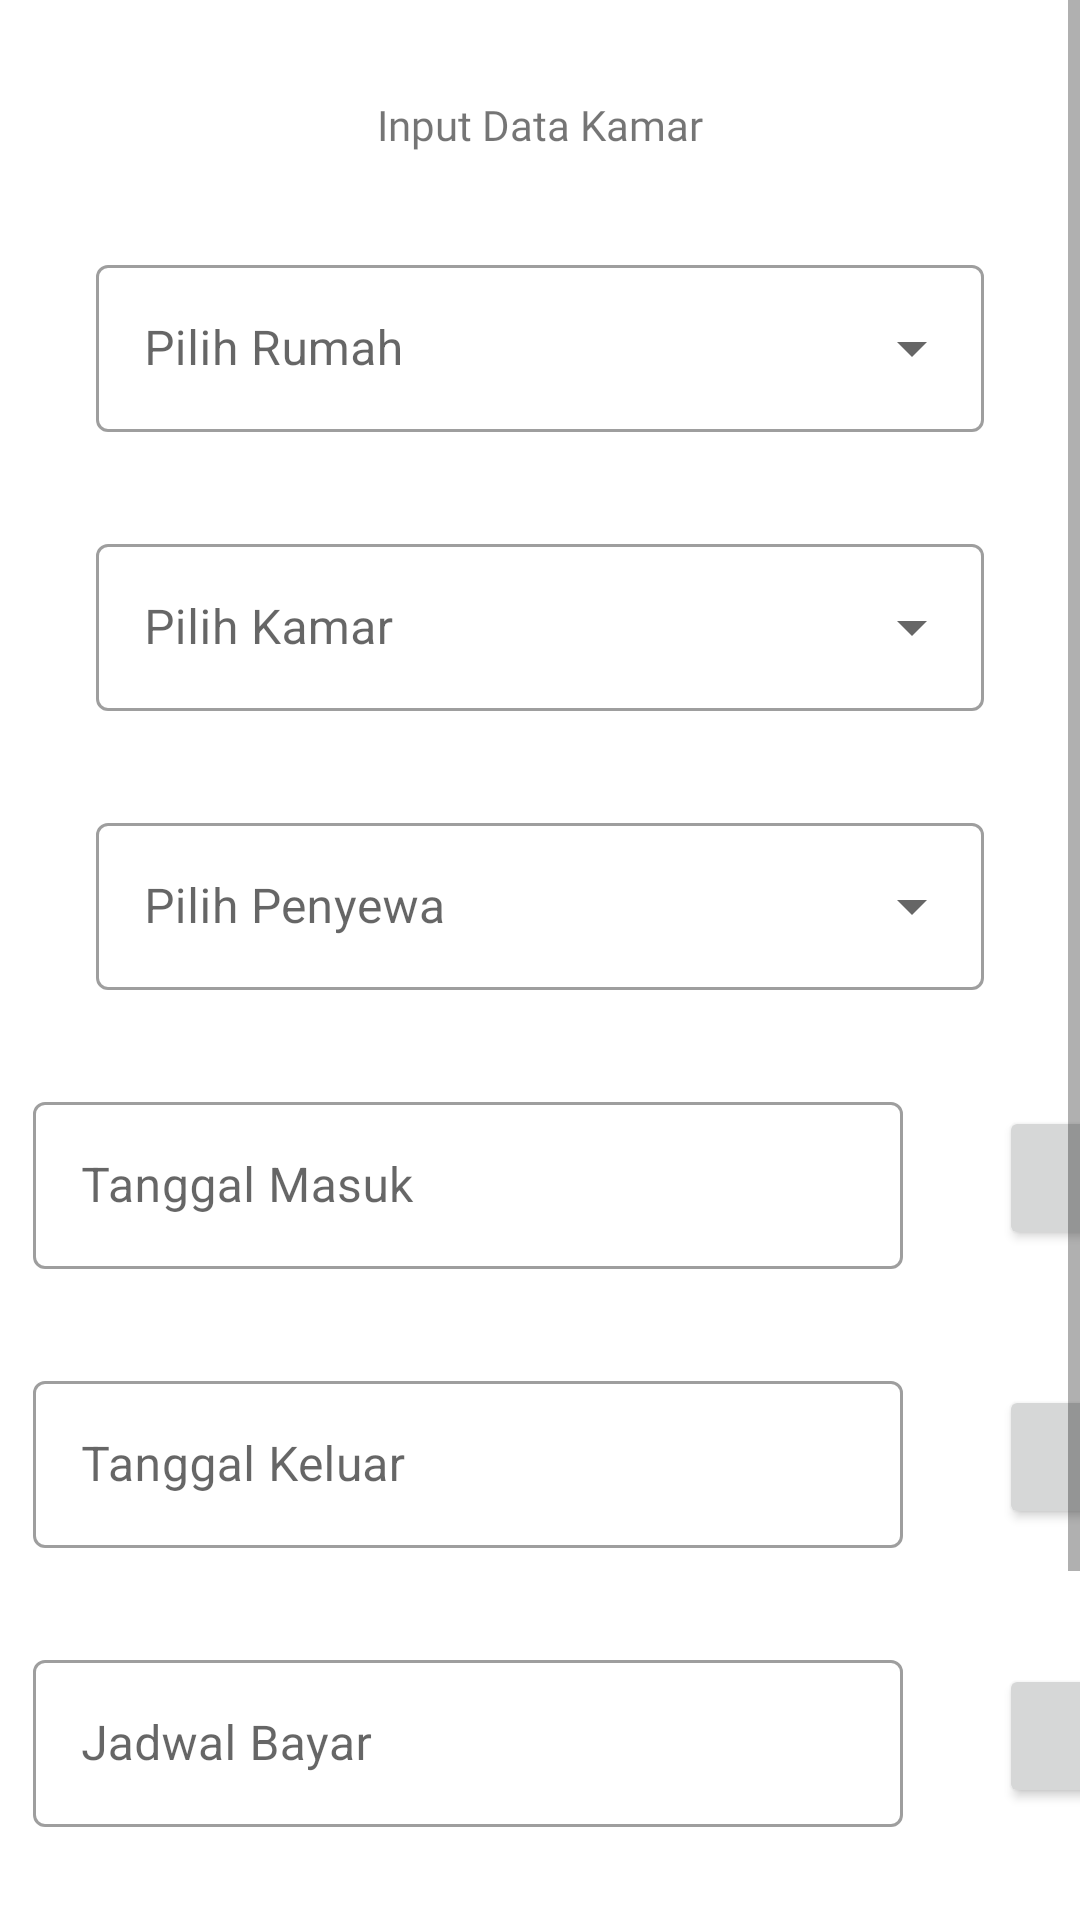

Produce the Android XML layout that renders to this screen, including the resource entries it uses.
<!-- AndroidManifest.xml: application theme Theme.MakKost -->
<!-- res/layout/activity_tambah_transaksi.xml -->
<?xml version="1.0" encoding="utf-8"?>
<ScrollView xmlns:android="http://schemas.android.com/apk/res/android"
    xmlns:app="http://schemas.android.com/apk/res-auto"
    xmlns:tools="http://schemas.android.com/tools"
    android:layout_width="match_parent"
    android:layout_height="match_parent"
    tools:context=".Act.tambahTransaksiActivity">

    <androidx.constraintlayout.widget.ConstraintLayout
        android:layout_width="match_parent"
        android:layout_height="match_parent">
    <TextView
        android:id="@+id/textJD"
        android:layout_width="match_parent"
        android:layout_height="wrap_content"
        android:layout_marginStart="32dp"
        android:layout_marginTop="32sp"
        android:layout_marginEnd="32dp"
        android:fontFamily="@font/f1"
        android:text="Input Data Kamar"
        android:textAlignment="center"
        app:layout_constraintEnd_toEndOf="parent"
        app:layout_constraintStart_toStartOf="parent"
        app:layout_constraintTop_toTopOf="parent" />

    <com.google.android.material.textfield.TextInputLayout
        android:id="@+id/spinner_Rumahtrx"
        style="@style/Widget.MaterialComponents.TextInputLayout.OutlinedBox.ExposedDropdownMenu"
        android:layout_width="0sp"
        android:layout_height="wrap_content"
        android:layout_marginStart="32dp"
        android:layout_marginTop="32dp"
        android:layout_marginEnd="32dp"
        android:contentDescription="Rumah Kamar"
        android:hint="Pilih Rumah"
        app:layout_constraintEnd_toEndOf="parent"
        app:layout_constraintStart_toStartOf="parent"
        app:layout_constraintTop_toBottomOf="@+id/textJD">

        <androidx.appcompat.widget.AppCompatAutoCompleteTextView
            android:id="@+id/inp_Rumahtrx"
            android:layout_width="match_parent"
            android:layout_height="wrap_content"
            android:clickable="true"
            android:contentDescription="Rumah Kamar"
            tools:ignore="KeyboardInaccessibleWidget" />
    </com.google.android.material.textfield.TextInputLayout>


    <com.google.android.material.textfield.TextInputLayout
        android:id="@+id/spinner_Kamartrx"
        style="@style/Widget.MaterialComponents.TextInputLayout.OutlinedBox.ExposedDropdownMenu"
        android:layout_width="0dp"
        android:layout_height="wrap_content"
        android:layout_marginStart="32dp"
        android:layout_marginTop="32dp"
        android:layout_marginEnd="32dp"
        android:contentDescription="Rumah Kamar"
        android:hint="Pilih Kamar"
        app:layout_constraintEnd_toEndOf="parent"
        app:layout_constraintStart_toStartOf="parent"
        app:layout_constraintTop_toBottomOf="@+id/spinner_Rumahtrx">

        <androidx.appcompat.widget.AppCompatAutoCompleteTextView
            android:id="@+id/inp_kamartrx"
            android:layout_width="match_parent"
            android:layout_height="wrap_content"
            android:clickable="true"
            android:contentDescription="Rumah Kamar"
            tools:ignore="KeyboardInaccessibleWidget" />
    </com.google.android.material.textfield.TextInputLayout>

    <com.google.android.material.textfield.TextInputLayout
        android:id="@+id/spinner_penyewatrx"
        style="@style/Widget.MaterialComponents.TextInputLayout.OutlinedBox.ExposedDropdownMenu"
        android:layout_width="0dp"
        android:layout_height="wrap_content"
        android:layout_marginStart="32dp"
        android:layout_marginTop="32dp"
        android:layout_marginEnd="32dp"
        android:contentDescription="Rumah Kamar"
        android:hint="Pilih Penyewa"
        app:layout_constraintEnd_toEndOf="parent"
        app:layout_constraintStart_toStartOf="parent"
        app:layout_constraintTop_toBottomOf="@+id/spinner_Kamartrx">

        <androidx.appcompat.widget.AppCompatAutoCompleteTextView
            android:id="@+id/inp_penyewatrx"
            android:layout_width="match_parent"
            android:layout_height="wrap_content"
            android:clickable="true"
            android:contentDescription="Rumah Kamar"
            tools:ignore="KeyboardInaccessibleWidget" />
    </com.google.android.material.textfield.TextInputLayout>
    
    <com.google.android.material.textfield.TextInputLayout
        android:id="@+id/tmb_tanggalmasuk"
        style="@style/Widget.MaterialComponents.TextInputLayout.OutlinedBox"
        android:layout_width="290sp"
        android:layout_height="61dp"
        android:layout_marginStart="32dp"
        android:layout_marginTop="32dp"
        android:layout_marginEnd="32dp"
        android:hint="Tanggal Masuk"
        app:layout_constraintEnd_toStartOf="@id/btndate"
        app:layout_constraintStart_toStartOf="parent"
        app:layout_constraintTop_toBottomOf="@+id/spinner_penyewatrx">

        <com.google.android.material.textfield.TextInputEditText
            android:id="@+id/inp_tanggalmasuk"
            android:layout_width="match_parent"
            android:layout_height="wrap_content" />
    </com.google.android.material.textfield.TextInputLayout>
    <Button
        android:id="@+id/btndate"
        android:layout_width="48dp"
        android:layout_height="wrap_content"
        android:drawableLeft="@drawable/baseline_date_range_24"
        app:layout_constraintBottom_toBottomOf="@+id/tmb_tanggalmasuk"
        app:layout_constraintEnd_toEndOf="parent"
        app:layout_constraintStart_toEndOf="@+id/tmb_tanggalmasuk"
        app:layout_constraintTop_toTopOf="@+id/tmb_tanggalmasuk" />

    <com.google.android.material.textfield.TextInputLayout
        android:id="@+id/tmb_tanggalkeluar"
        style="@style/Widget.MaterialComponents.TextInputLayout.OutlinedBox"
        android:layout_width="290sp"
        android:layout_height="61dp"
        android:layout_marginStart="32dp"
        android:layout_marginTop="32dp"
        android:layout_marginEnd="32dp"
        android:hint="Tanggal Keluar"
        app:layout_constraintEnd_toStartOf="@id/btndate1"
        app:layout_constraintStart_toStartOf="parent"
        app:layout_constraintTop_toBottomOf="@+id/tmb_tanggalmasuk">

        <com.google.android.material.textfield.TextInputEditText
            android:id="@+id/inp_tanggalkeluar"
            android:layout_width="match_parent"
            android:layout_height="wrap_content" />
    </com.google.android.material.textfield.TextInputLayout>
    <Button
        android:id="@+id/btndate1"
        android:layout_width="48dp"
        android:layout_height="wrap_content"
        android:drawableLeft="@drawable/baseline_date_range_24"
        app:layout_constraintBottom_toBottomOf="@+id/tmb_tanggalkeluar"
        app:layout_constraintEnd_toEndOf="parent"
        app:layout_constraintStart_toEndOf="@+id/tmb_tanggalkeluar"
        app:layout_constraintTop_toTopOf="@+id/tmb_tanggalkeluar" />

    <com.google.android.material.textfield.TextInputLayout
        android:id="@+id/tmb_jadwalbayar"
        style="@style/Widget.MaterialComponents.TextInputLayout.OutlinedBox"
        android:layout_width="290sp"
        android:layout_height="61dp"
        android:layout_marginStart="32dp"
        android:layout_marginTop="32dp"
        android:layout_marginEnd="32dp"
        android:hint="Jadwal Bayar"
        app:layout_constraintEnd_toStartOf="@id/btndate2"
        app:layout_constraintStart_toStartOf="parent"
        app:layout_constraintTop_toBottomOf="@+id/tmb_tanggalkeluar">

        <com.google.android.material.textfield.TextInputEditText
            android:id="@+id/inp_jadwalbayar"
            android:layout_width="match_parent"
            android:layout_height="wrap_content" />
    </com.google.android.material.textfield.TextInputLayout>
    <Button
        android:id="@+id/btndate2"
        android:layout_width="48dp"
        android:layout_height="wrap_content"
        android:drawableLeft="@drawable/baseline_date_range_24"
        app:layout_constraintBottom_toBottomOf="@+id/tmb_jadwalbayar"
        app:layout_constraintEnd_toEndOf="parent"
        app:layout_constraintStart_toEndOf="@+id/tmb_jadwalbayar"
        app:layout_constraintTop_toTopOf="@+id/tmb_jadwalbayar" />

        <com.google.android.material.textfield.TextInputLayout
            android:id="@+id/tmb_jumlahbayartrx"
            style="@style/Widget.MaterialComponents.TextInputLayout.OutlinedBox"
            android:layout_width="0dp"
            android:layout_height="61dp"
            android:layout_marginStart="32dp"
            android:layout_marginTop="32dp"
            android:layout_marginEnd="32dp"
            android:hint="Jumlah Bayar"
            app:layout_constraintEnd_toEndOf="parent"
            app:layout_constraintStart_toStartOf="parent"
            app:layout_constraintTop_toBottomOf="@+id/tmb_jadwalbayar">

            <com.google.android.material.textfield.TextInputEditText
                android:id="@+id/inp_jumlahbayartrx"
                android:layout_width="match_parent"
                android:layout_height="wrap_content" />
        </com.google.android.material.textfield.TextInputLayout>

        <Button
            android:id="@+id/smp_transaksi"
            android:layout_width="wrap_content"
            android:layout_height="wrap_content"
            android:layout_marginTop="32sp"
            android:backgroundTint="@color/teal_700"
            android:text="simpan"
            android:textColor="@color/white"
            app:layout_constraintEnd_toEndOf="@+id/tmb_jumlahbayartrx"
            app:layout_constraintTop_toBottomOf="@+id/tmb_jumlahbayartrx" />

        <Button
            android:id="@+id/btl"
            android:layout_width="wrap_content"
            android:layout_height="wrap_content"
            android:layout_marginTop="32sp"
            android:backgroundTint="@color/red"
            android:text="Batal"
            android:textColor="@color/white"
            app:layout_constraintStart_toStartOf="@+id/tmb_jumlahbayartrx"
            app:layout_constraintTop_toBottomOf="@+id/tmb_jumlahbayartrx" />
    </androidx.constraintlayout.widget.ConstraintLayout>



</ScrollView>
<!-- resources referenced by this layout -->
<resources>
  <color name="red">#CA0000</color>
  <color name="teal_700">#065CC6</color>
  <color name="white">#FFFFFFFF</color>
  <style name="Theme.MakKost" parent="Base.Theme.MakKost" />
  <style name="Base.Theme.MakKost" parent="Theme.MaterialComponents.DayNight.NoActionBar">
          
          
      </style>
</resources>
